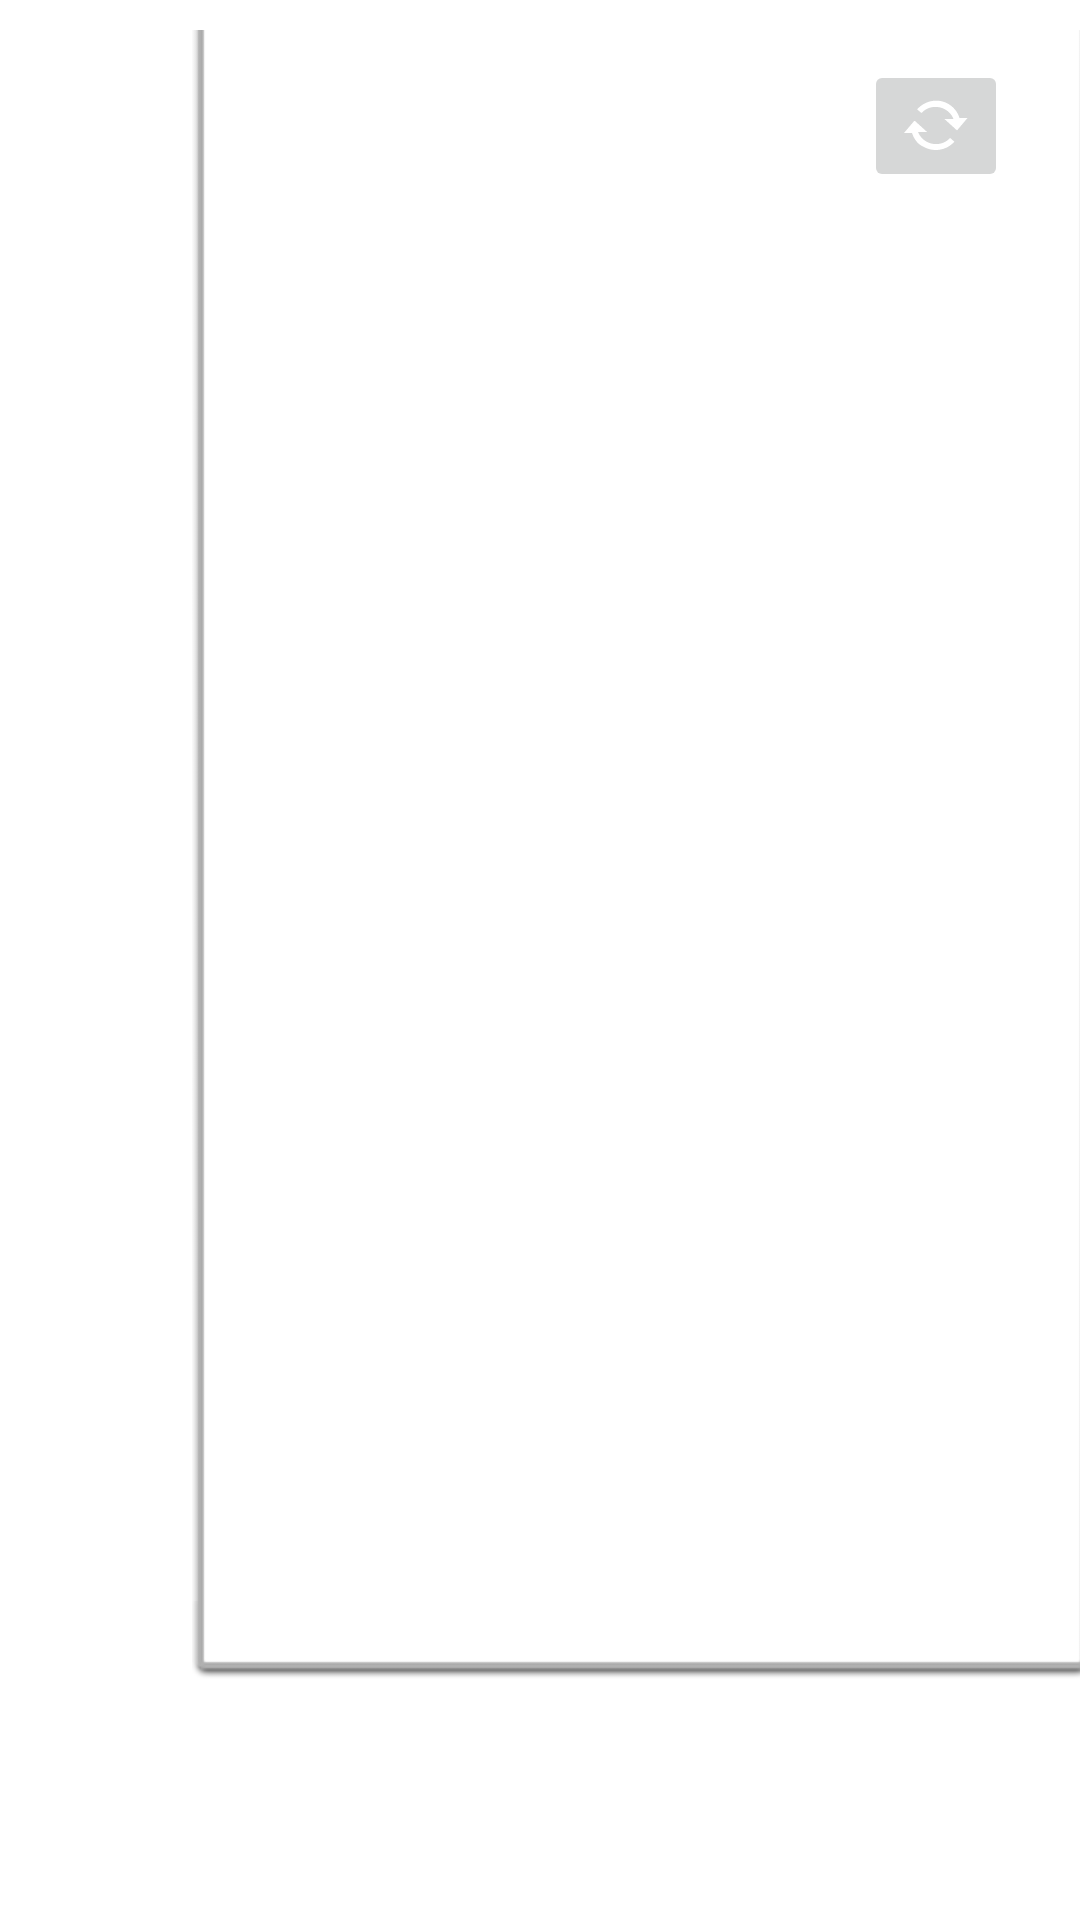

Here is an Android app screen rendered from its layout file. Give the layout XML and the strings, colors and styles it references.
<!-- AndroidManifest.xml: application theme Theme.MyBankActivity -->
<!-- res/layout/activity_compte.xml -->
<?xml version="1.0" encoding="utf-8"?>

<androidx.constraintlayout.widget.ConstraintLayout
    xmlns:android="http://schemas.android.com/apk/res/android"
    xmlns:app="http://schemas.android.com/apk/res-auto"
    xmlns:tools="http://schemas.android.com/tools"
    android:layout_width="match_parent"
    android:layout_height="match_parent"
    tools:context=".Compte">

    <TextView
        android:id="@+id/textinf"
        android:layout_width="wrap_content"
        android:layout_height="wrap_content"
        android:layout_marginStart="164dp"
        android:layout_marginLeft="164dp"
        android:layout_marginTop="40dp"
        android:text="account"
        android:textSize="18sp"
        app:layout_constraintStart_toStartOf="parent"
        app:layout_constraintTop_toTopOf="parent" />

    <ListView
        android:id="@+id/listAccount"
        android:layout_width="300dp"
        android:layout_height="550dp"
        android:layout_marginStart="64dp"
        android:layout_marginLeft="64dp"
        android:layout_marginBottom="80dp"
        android:background="@android:drawable/spinner_dropdown_background"
        app:layout_constraintBottom_toBottomOf="parent"
        app:layout_constraintStart_toStartOf="parent">

    </ListView>

    <ImageButton
        android:id="@+id/buttonRefr"
        android:layout_width="wrap_content"
        android:layout_height="wrap_content"
        android:layout_marginTop="20dp"
        android:layout_marginEnd="24dp"
        android:layout_marginRight="24dp"
        app:layout_constraintEnd_toEndOf="parent"
        app:layout_constraintTop_toTopOf="parent"
        app:srcCompat="@android:drawable/stat_notify_sync" />

</androidx.constraintlayout.widget.ConstraintLayout>
<!-- resources referenced by this layout -->
<resources>
  <style name="Theme.MyBankActivity" parent="Theme.MaterialComponents.DayNight.DarkActionBar">
          
          <item name="colorPrimary">@color/purple_500</item>
          <item name="colorPrimaryVariant">@color/purple_700</item>
          <item name="colorOnPrimary">@color/white</item>
          
          <item name="colorSecondary">@color/teal_200</item>
          <item name="colorSecondaryVariant">@color/teal_700</item>
          <item name="colorOnSecondary">@color/black</item>
          
          <item name="android:statusBarColor" tools:targetApi="l">?attr/colorPrimaryVariant</item>
          
      </style>
  <!-- not gathered from this repository: default colours our renderer supplied (Android Studio template values) -->
  <color name="purple_500">#FF6200EE</color>
  <color name="purple_700">#FF3700B3</color>
  <color name="teal_200">#FF03DAC5</color>
  <color name="teal_700">#FF018786</color>
  <color name="black">#FF000000</color>
  <color name="white">#FFFFFFFF</color>
</resources>
